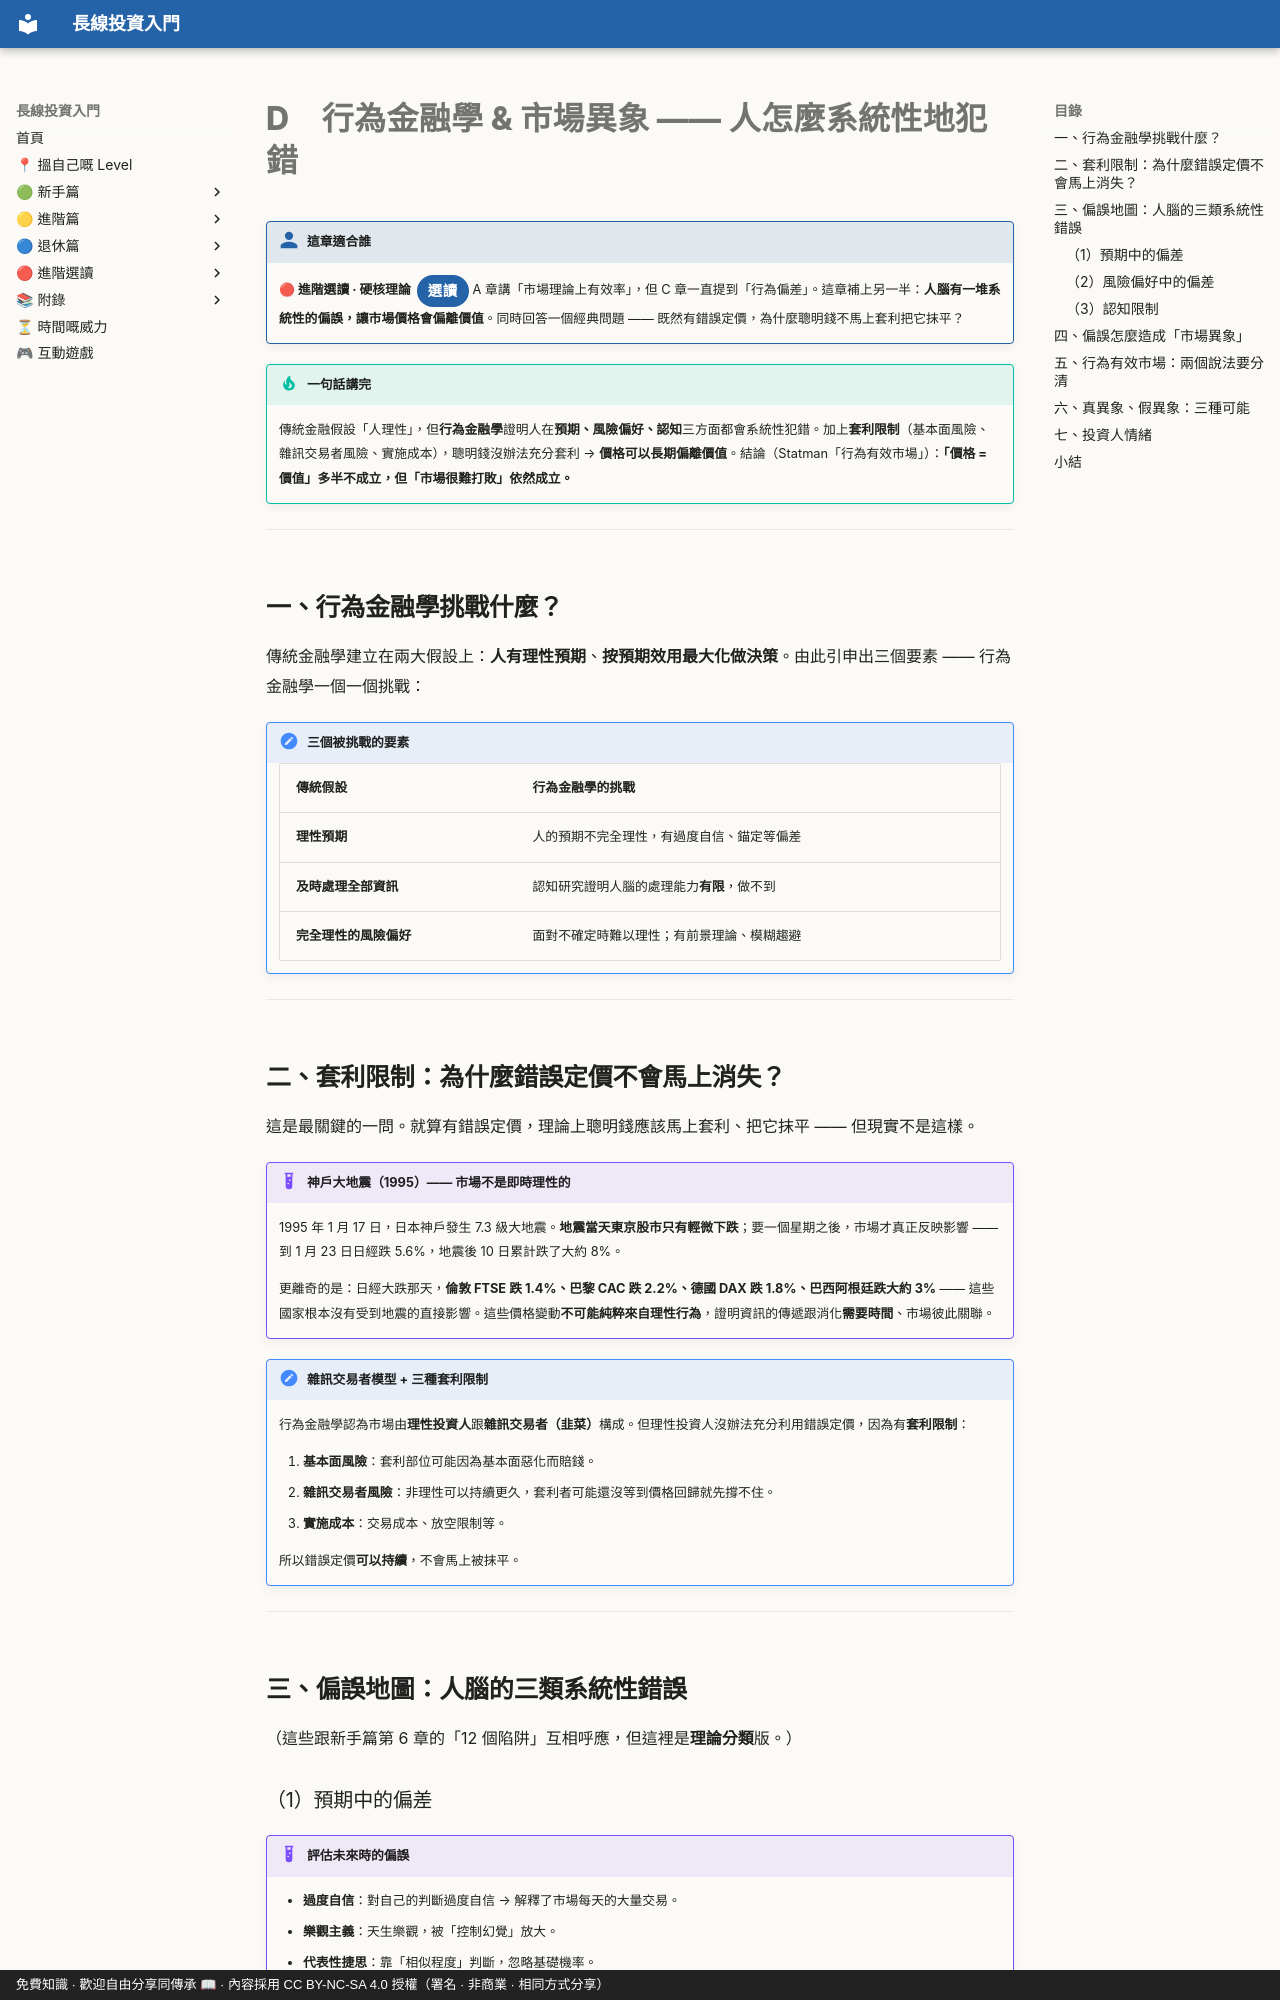

repository: OolongTea2025/long-term-investing · page: 進階選讀/D-行為金融學.zh-TW/index.html · generator: mkdocs · copyright: 免費知識 · 歡迎自由分享同傳承 📖 · 內容採用 CC BY-NC-SA 4.0 授權（署名 · 非商業 · 相同方式分享）

# D　行為金融學 & 市場異象 —— 人怎麼系統性地犯錯

!!! who "這章適合誰"
    **🔴 進階選讀 · 硬核理論**<span class="lvtag">選讀</span>
    A 章講「市場理論上有效率」，但 C 章一直提到「行為偏差」。這章補上另一半：**人腦有一堆系統性的偏誤，讓市場價格會偏離價值**。同時回答一個經典問題 —— 既然有錯誤定價，為什麼聰明錢不馬上套利把它抹平？

!!! tip "一句話講完"
    傳統金融假設「人理性」，但**行為金融學**證明人在**預期、風險偏好、認知**三方面都會系統性犯錯。加上**套利限制**（基本面風險、雜訊交易者風險、實施成本），聰明錢沒辦法充分套利 → **價格可以長期偏離價值**。結論（Statman「行為有效市場」）：**「價格 = 價值」多半不成立，但「市場很難打敗」依然成立。**

---

## 一、行為金融學挑戰什麼？

傳統金融學建立在兩大假設上：**人有理性預期**、**按預期效用最大化做決策**。由此引申出三個要素 —— 行為金融學一個一個挑戰：

!!! note "三個被挑戰的要素"
    | 傳統假設 | 行為金融學的挑戰 |
    |---|---|
    | **理性預期** | 人的預期不完全理性，有過度自信、錨定等偏差 |
    | **及時處理全部資訊** | 認知研究證明人腦的處理能力**有限**，做不到 |
    | **完全理性的風險偏好** | 面對不確定時難以理性；有前景理論、模糊趨避 |

---

## 二、套利限制：為什麼錯誤定價不會馬上消失？

這是最關鍵的一問。就算有錯誤定價，理論上聰明錢應該馬上套利、把它抹平 —— 但現實不是這樣。

!!! example "神戶大地震（1995）—— 市場不是即時理性的"
    1995 年 1 月 17 日，日本神戶發生 7.3 級大地震。**地震當天東京股市只有輕微下跌**；要一個星期之後，市場才真正反映影響 —— 到 1 月 23 日日經跌 5.6%，地震後 10 日累計跌了大約 8%。

    更離奇的是：日經大跌那天，**倫敦 FTSE 跌 1.4%、巴黎 CAC 跌 2.2%、德國 DAX 跌 1.8%、巴西阿根廷跌大約 3%** —— 這些國家根本沒有受到地震的直接影響。這些價格變動**不可能純粹來自理性行為**，證明資訊的傳遞跟消化**需要時間**、市場彼此關聯。

!!! note "雜訊交易者模型 + 三種套利限制"
    行為金融學認為市場由**理性投資人**跟**雜訊交易者（韭菜）**構成。但理性投資人沒辦法充分利用錯誤定價，因為有**套利限制**：

    1. **基本面風險**：套利部位可能因為基本面惡化而賠錢。
    2. **雜訊交易者風險**：非理性可以持續更久，套利者可能還沒等到價格回歸就先撐不住。
    3. **實施成本**：交易成本、放空限制等。

    所以錯誤定價**可以持續**，不會馬上被抹平。

---

## 三、偏誤地圖：人腦的三類系統性錯誤

（這些跟新手篇第 6 章的「12 個陷阱」互相呼應，但這裡是**理論分類**版。）
